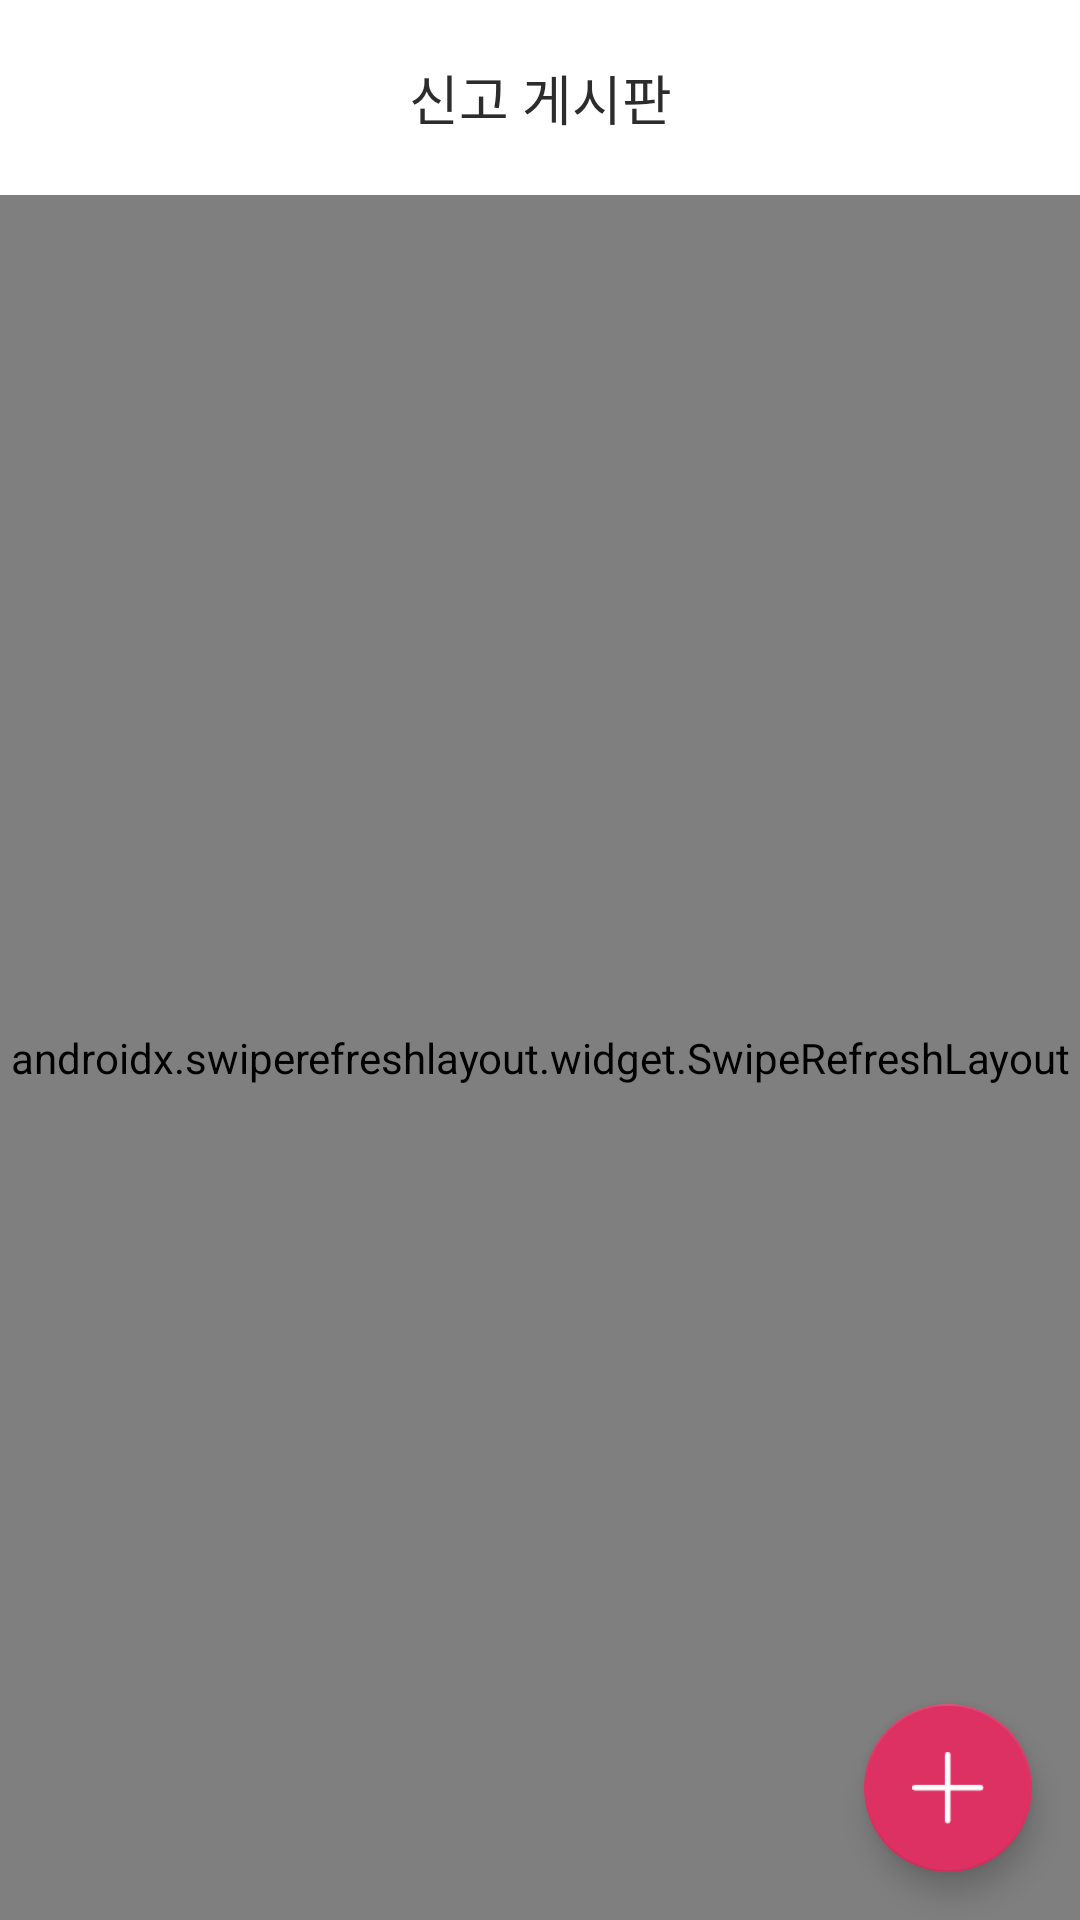

This screen was rendered from an Android layout file. Write that file and the resources it references.
<!-- AndroidManifest.xml: application theme AppTheme -->
<!-- res/layout/activity_board.xml -->
<?xml version="1.0" encoding="utf-8"?>
<androidx.constraintlayout.widget.ConstraintLayout xmlns:android="http://schemas.android.com/apk/res/android"
    xmlns:app="http://schemas.android.com/apk/res-auto"
    xmlns:tools="http://schemas.android.com/tools"
    android:layout_width="match_parent"
    android:layout_height="match_parent"
    android:background="#efefef"
    android:orientation="vertical"
    tools:context=".ReportBoard.BoardActivity">

    <androidx.constraintlayout.widget.ConstraintLayout
        android:id="@+id/constraintLayout"
        android:layout_width="match_parent"
        android:layout_height="65dp"
        android:background="@drawable/toolbar_theme"
        app:layout_constraintEnd_toEndOf="parent"
        app:layout_constraintStart_toStartOf="parent"
        app:layout_constraintTop_toTopOf="parent">

        <ImageButton
            android:id="@+id/undoBtn"
            android:layout_width="40dp"
            android:layout_height="40dp"
            android:layout_marginStart="16dp"
            android:layout_marginLeft="16dp"
            android:background="@drawable/icon_selector"
            android:src="@drawable/ic_undo"
            android:tint="#2c2c2c"
            app:layout_constraintBottom_toBottomOf="@+id/textView12"
            app:layout_constraintStart_toStartOf="parent"
            app:layout_constraintTop_toTopOf="@+id/textView12" />

        <TextView
            android:id="@+id/textView12"
            android:layout_width="0dp"
            android:layout_height="0dp"
            android:layout_gravity="center"
            android:gravity="center"
            android:lineHeight="65dp"
            android:text="신고 게시판"
            android:textColor="#2c2c2c"
            android:textSize="18dp"
            app:layout_constraintBottom_toBottomOf="parent"
            app:layout_constraintEnd_toEndOf="parent"
            app:layout_constraintHorizontal_bias="1.0"
            app:layout_constraintStart_toStartOf="parent"
            app:layout_constraintTop_toTopOf="parent"
            app:layout_constraintVertical_bias="1.0" />

    </androidx.constraintlayout.widget.ConstraintLayout>
    <androidx.swiperefreshlayout.widget.SwipeRefreshLayout
        android:id="@+id/refreshView"
        android:layout_width="match_parent"
        android:layout_height="0dp"
        app:layout_constraintBottom_toBottomOf="parent"
        app:layout_constraintTop_toBottomOf="@+id/constraintLayout">
        <WebView
            android:id="@+id/board_webview"
            android:layout_width="match_parent"
            android:layout_height="0dp"
            app:layout_constraintVertical_bias="1.0"
            tools:layout_editor_absoluteX="-39dp">

        </WebView>

    </androidx.swiperefreshlayout.widget.SwipeRefreshLayout>


    <TextView
        android:id="@+id/error_msg"
        android:layout_width="wrap_content"
        android:layout_height="wrap_content"
        android:text="인터넷 접속이 원활하지 않습니다"
        android:visibility="gone"
        app:layout_constraintBottom_toBottomOf="@+id/refreshView"
        app:layout_constraintEnd_toEndOf="parent"
        app:layout_constraintStart_toStartOf="@+id/refreshView"
        app:layout_constraintTop_toTopOf="@+id/constraintLayout" />

    <com.google.android.material.floatingactionbutton.FloatingActionButton
        android:id="@+id/writeBtn"
        android:layout_width="wrap_content"
        android:layout_height="wrap_content"
        android:layout_marginEnd="16dp"
        android:layout_marginRight="16dp"
        android:layout_marginBottom="16dp"
        android:clickable="true"
        android:src="@drawable/ic_plus"
        app:backgroundTint="#DE3163"
        app:layout_constraintBottom_toBottomOf="parent"
        app:layout_constraintEnd_toEndOf="parent" />


</androidx.constraintlayout.widget.ConstraintLayout>
<!-- resources referenced by this layout -->
<resources>
  <!-- drawable ic_plus: png bitmap (drawable-hdpi, 262 bytes) -->
  <!-- drawable icon_selector (drawable) -->
  <?xml version="1.0" encoding="utf-8"?>
  <selector xmlns:android="http://schemas.android.com/apk/res/android" >
      <item android:state_pressed="true">
          <shape
              android:shape="oval">
              <solid android:color="#70E4E4E4"/>
          </shape>
      </item>
  
      <item android:state_pressed="false">
          <shape
              android:shape="oval">
              <solid android:color="#00000000"/>
          </shape>
      </item>
  </selector>
  <!-- drawable toolbar_theme (drawable) -->
  <?xml version="1.0" encoding="utf-8"?>
  <layer-list xmlns:android="http://schemas.android.com/apk/res/android" >
  
      <item
          android:left="-2dp"
          android:right="-2dp"
          android:top="-2dp">
          <shape android:shape="rectangle" >
              <solid android:color="#ffffff"/>
              <stroke
                  android:color="#18707070" />
          </shape>
      </item>
  
  </layer-list>
  <style name="AppTheme" parent="Theme.AppCompat.Light.NoActionBar">
          
          <item name="colorPrimary">@color/colorPrimary</item>
          <item name="colorPrimaryDark">@color/colorPrimaryDark</item>
          <item name="colorAccent">@color/colorAccent</item>
      </style>
  <color name="colorPrimary">#008577</color>
  <color name="colorPrimaryDark">#00574B</color>
  <color name="colorAccent">#D81B60</color>
</resources>
